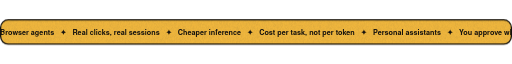
t = 0.00 s
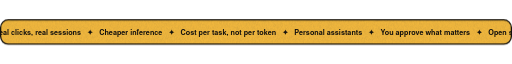
t = 4.38 s
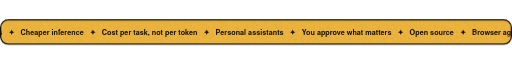
t = 8.75 s

The animated SVG that drew these frames (rendered in a browser with its animation timeline set to each time). Animation: 3 CSS @keyframes rules; frames cover the first 8.75 s, repeats indefinitely.

<svg xmlns="http://www.w3.org/2000/svg" width="1200" height="60" viewBox="0 0 1200 60" role="img">
<title>Browser agents · Real clicks, real sessions · Cheaper inference · Cost per task, not per token · Personal assistants · You approve what matters · Open source</title>
<defs>
<filter id="edge" x="-25%" y="-25%" width="150%" height="150%">
  <feTurbulence type="fractalNoise" baseFrequency="0.03" numOctaves="3" seed="11" result="t"/>
  <feDisplacementMap in="SourceGraphic" in2="t" scale="17" xChannelSelector="R" yChannelSelector="G"/>
</filter>
<filter id="soft" x="-25%" y="-25%" width="150%" height="150%">
  <feTurbulence type="fractalNoise" baseFrequency="0.022" numOctaves="3" seed="4" result="t"/>
  <feDisplacementMap in="SourceGraphic" in2="t" scale="26" xChannelSelector="R" yChannelSelector="G"/>
</filter>
<filter id="torn" x="-10%" y="-30%" width="120%" height="160%">
  <feTurbulence type="fractalNoise" baseFrequency="0.06" numOctaves="2" seed="7" result="t"/>
  <feDisplacementMap in="SourceGraphic" in2="t" scale="9" xChannelSelector="R" yChannelSelector="G"/>
</filter>
<filter id="grain" x="0" y="0" width="100%" height="100%">
  <feTurbulence type="fractalNoise" baseFrequency="0.9" numOctaves="2" seed="3" stitchTiles="stitch" result="n"/>
  <feColorMatrix in="n" type="matrix" values="0 0 0 0 0.08  0 0 0 0 0.066  0 0 0 0 0.05  0.22 0 0 0 -0.08"/>
</filter>
<clipPath id="clip"><rect x="1.5" y="1.5" width="1197" height="57" rx="18"/></clipPath></defs>
<style>
.sans { font-family: 'Helvetica Neue', Helvetica, Inter, 'Segoe UI', Arial, sans-serif; }
.mono { font-family: ui-monospace, 'SF Mono', SFMono-Regular, Menlo, Consolas, 'Liberation Mono', monospace; }
.pre { white-space: pre; }
@keyframes in { from { opacity: 0; } to { opacity: 1; } }
@keyframes blink { 50% { opacity: 0; } }
@media (prefers-reduced-motion: reduce) { * { animation: none !important; } }
.run { animation: slide 35s linear infinite; }
@keyframes slide { to { transform: translateX(-1475px); } }
</style>
<g clip-path="url(#clip)">
<rect width="1200" height="60" fill="#efb63d"/>
<g class="run"><text id="marquee" x="0" y="37" class="sans pre" xml:space="preserve" font-size="17" font-weight="700" fill="#14110d" textLength="1475" lengthAdjust="spacingAndGlyphs">Browser agents   ✦   Real clicks, real sessions   ✦   Cheaper inference   ✦   Cost per task, not per token   ✦   Personal assistants   ✦   You approve what matters   ✦   Open source   ✦   </text><text x="1475" y="37" class="sans pre" xml:space="preserve" font-size="17" font-weight="700" fill="#14110d" textLength="1475" lengthAdjust="spacingAndGlyphs">Browser agents   ✦   Real clicks, real sessions   ✦   Cheaper inference   ✦   Cost per task, not per token   ✦   Personal assistants   ✦   You approve what matters   ✦   Open source   ✦   </text></g>
<rect width="1200" height="60" filter="url(#grain)"/>
</g>
<rect x="1.5" y="1.5" width="1197" height="57" rx="18" fill="none" stroke="#14110d" stroke-width="3"/>
</svg>
